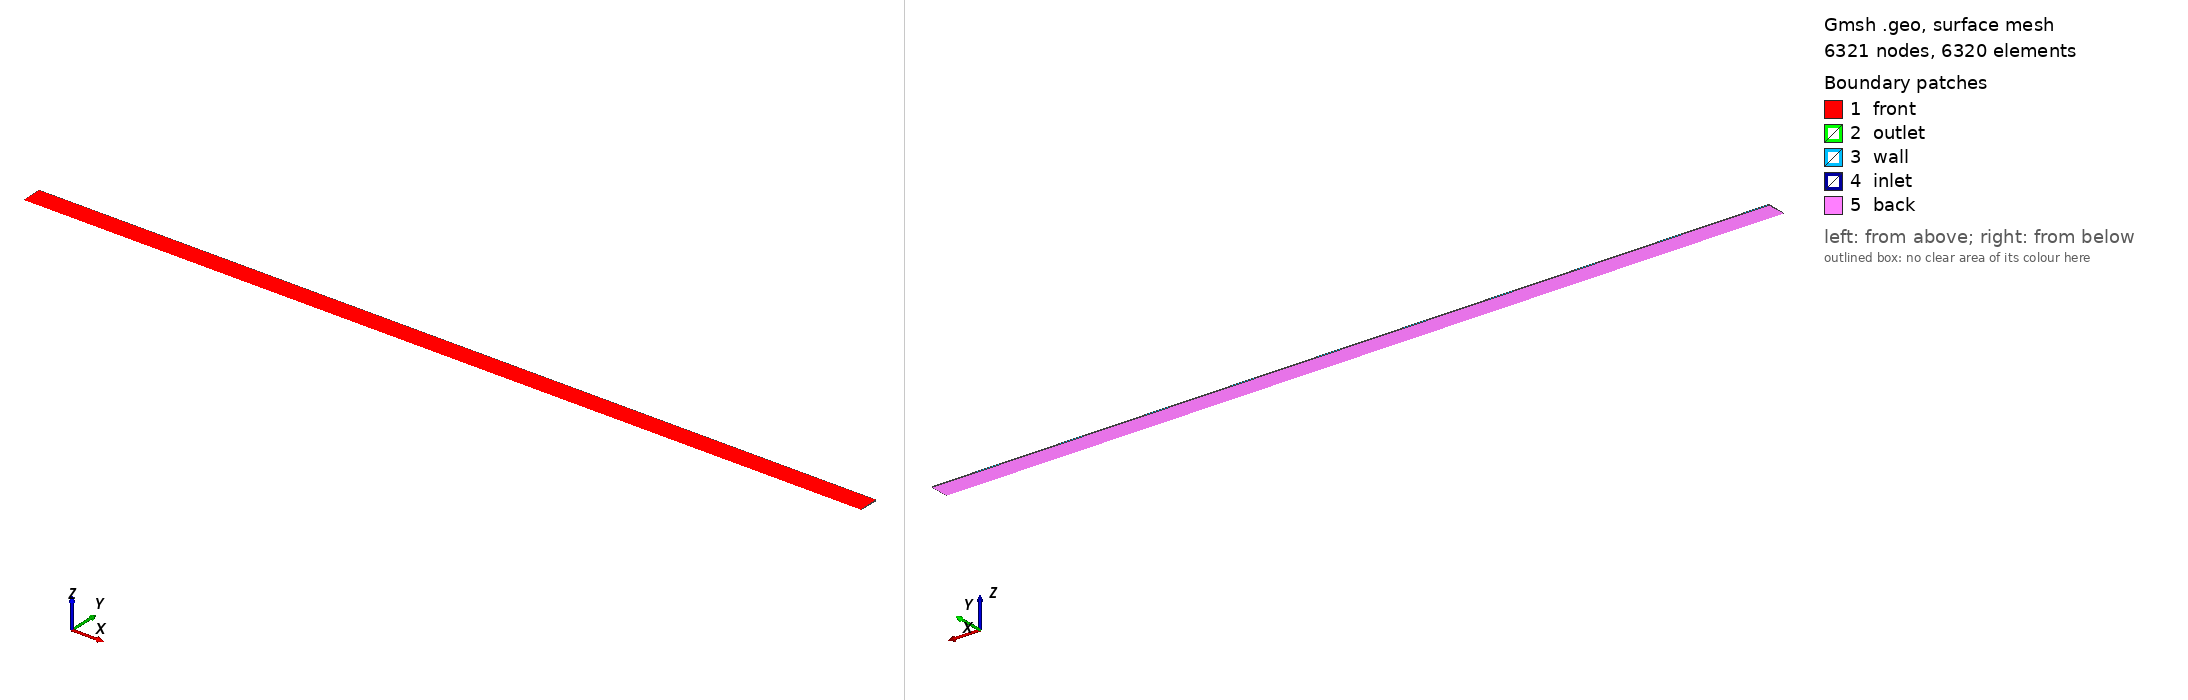

Gmsh geometry script, surface-meshed: 6321 nodes, 6320 surface elements. Boundary patches (legend numbers): 1 front, 2 outlet, 3 wall, 4 inlet, 5 back. Left view from above one corner, right view from below the opposite corner. Legend entries are the model's physical surfaces. The drawing asked Gmsh for element sizes between 1% and 20% of the model's largest extent; the script's own settings can give other sizes.

=== wedge.geo (drawn) ===
// -----------------------------------------------------------------
// pipe.geo
// -----------------------------------------------------------------

General.FltkTheme = "plastic";
General.TextEditor = "nvim %s";

// -----------------------------------------------------------------
// Parameters
// -----------------------------------------------------------------

// Total tube length.
length = 0.6;

// Reactor tube radius.
radius = 0.014;

// Wedge angle.
theta = 1 * Pi / 180;

// Cell size over length.
size_length = 0.0020;

// Cell characteristic size over radius.
size_radius = 0.0014;

// Number of cells over length.
nl = 1 + Ceil(length / size_length);

// Number of cells over radius.
nr = 1 + Ceil(radius / size_radius);

// Progression factor over length.
prl = 1.0;

// Progression factor over radius.
prr = 0.99;

// -----------------------------------------------------------------
// Construction
// -----------------------------------------------------------------

// Points over axis.
Point(1) = {0, 0, 0};
Point(2) = {length, 0, 0};

// Points over radius.
Point(3) = {length, radius, 0};
Point(4) = {0, radius, 0};

// Get lines.
Line(1) = {1, 2};
Line(2) = {2, 3};
Line(3) = {3, 4};
Line(4) = {4, 1};

// Join path.
Line Loop(1) = {1, 2, 3, 4};
Plane Surface(1) = {1};

// Structure on radius.
Transfinite Line {-4, 2} = nr Using Progression prr;

// Structure on length.
Transfinite Line {1, -3} = nl Using Progression prl;

// Structure surfaces.
Transfinite Surface {1};
Recombine Surface {1};

// Rotate before extrusion.
Rotate {{1, 0, 0}, {0, 0, 0}, 1 * theta} { Surface{1}; }

// Rotate-extrude and add inner volume.
ext[] = Extrude {{1, 0, 0}, {0, 0, 0}, -2 * theta} { 
  Surface{1}; Layers{1}; Recombine; };
Physical Volume("inner") = { ext[1] };

// Add physical boundaries.
Physical Surface("front") = {1};
Physical Surface("back") = {21};
Physical Surface("wall") = {17};
Physical Surface("inlet") = {20};
Physical Surface("outlet") = {13};

// -----------------------------------------------------------------
//                               EOF
// -----------------------------------------------------------------
